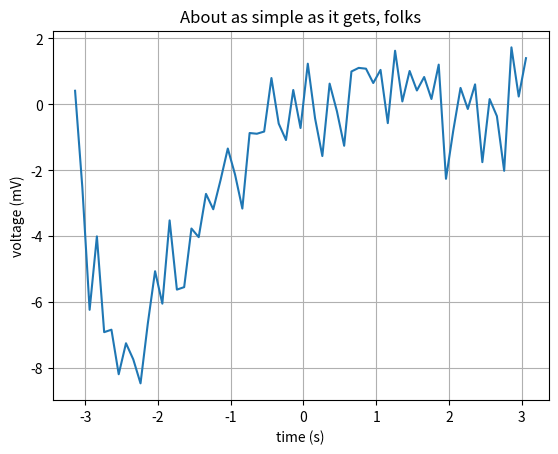

Generate this figure with matplotlib:
import numpy as np
import matplotlib
import matplotlib.pyplot as plt

# bez sumu: avgErr.QNet[Elf] = 0.005627045
# so sumom: 

x_train = np.arange(-3.14, 3.14, step=0.1, dtype=np.float32)
print(x_train.shape)
y_train = np.sin(x_train) * np.exp(-x_train) + np.random.normal(0.01, size=x_train.shape)

f = open("dataset.csv", "w")

idx = np.arange(x_train.shape[0])
np.random.shuffle(idx)

for x, y in zip(x_train[idx], y_train[idx]):
    f.write(f"{x};{y}\n")

f.close()

fig, ax = plt.subplots()
ax.plot(x_train, y_train)

ax.set(xlabel='time (s)', ylabel='voltage (mV)',
       title='About as simple as it gets, folks')
ax.grid()

plt.show()
